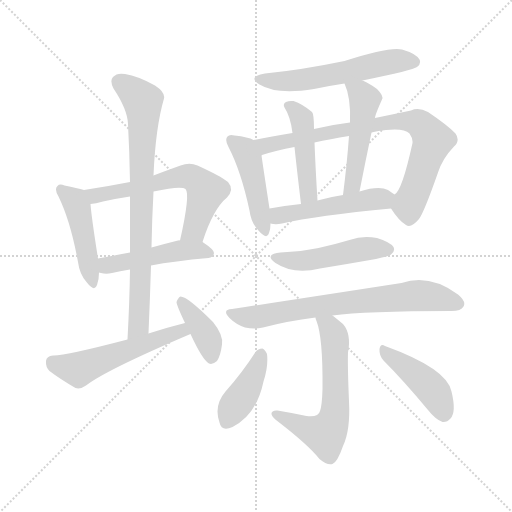
t = 0.00 s
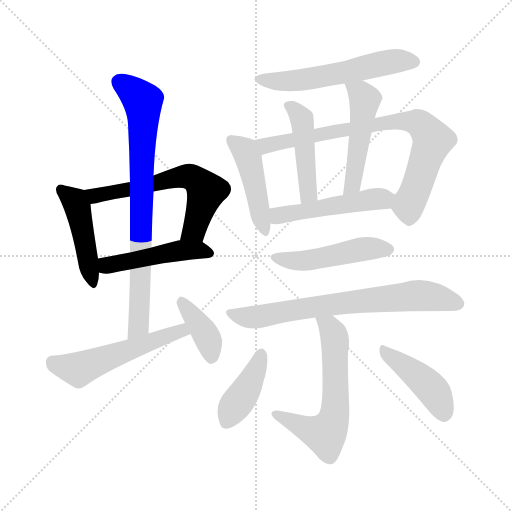
t = 2.34 s
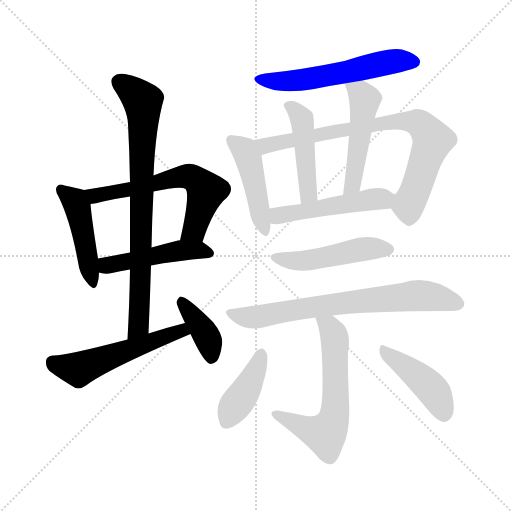
t = 4.68 s
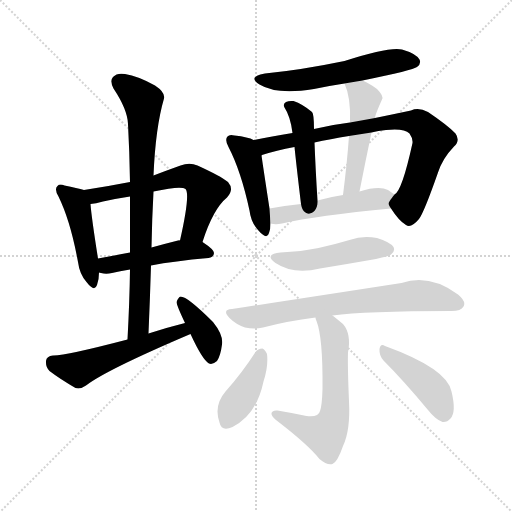
t = 7.02 s
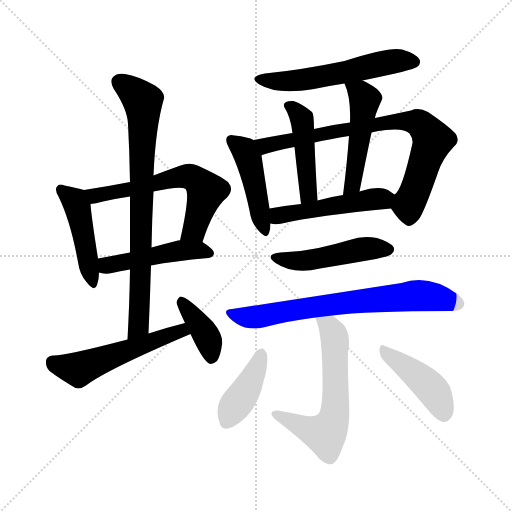
t = 9.36 s
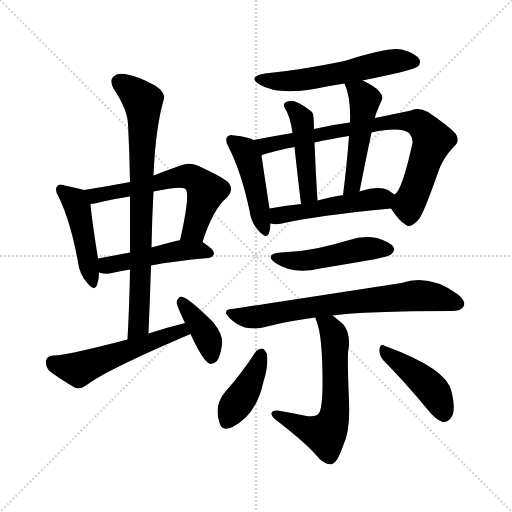
t = 11.70 s

The animated SVG that drew these frames (rendered in a browser with its animation timeline set to each time). Animation: 17 CSS @keyframes rules; one cycle of 11.70 s.

<svg version="1.1" viewBox="0 0 1024 1024" xmlns="http://www.w3.org/2000/svg">
  <g stroke="lightgray" stroke-dasharray="1,1" stroke-width="1" transform="scale(4, 4)">
    <line x1="0" y1="0" x2="256" y2="256"></line>
    <line x1="256" y1="0" x2="0" y2="256"></line>
    <line x1="128" y1="0" x2="128" y2="256"></line>
    <line x1="0" y1="128" x2="256" y2="128"></line>
  </g>
<g transform="scale(1, -1) translate(0, -900)">
   <style type="text/css">
    @keyframes keyframes0 {
      from {
       stroke: blue;
       stroke-dashoffset: 458;
       stroke-width: 128;
       }
       60% {
       animation-timing-function: step-end;
       stroke: blue;
       stroke-dashoffset: 0;
       stroke-width: 128;
       }
       to {
       stroke: black;
       stroke-width: 1024;
       }
       }
       #make-me-a-hanzi-animation-0 {
         animation: keyframes0 0.622721s both;
         animation-delay: 0.000000s;
         animation-timing-function: linear;
       }
    @keyframes keyframes1 {
      from {
       stroke: blue;
       stroke-dashoffset: 611;
       stroke-width: 128;
       }
       67% {
       animation-timing-function: step-end;
       stroke: blue;
       stroke-dashoffset: 0;
       stroke-width: 128;
       }
       to {
       stroke: black;
       stroke-width: 1024;
       }
       }
       #make-me-a-hanzi-animation-1 {
         animation: keyframes1 0.747233s both;
         animation-delay: 0.622721s;
         animation-timing-function: linear;
       }
    @keyframes keyframes2 {
      from {
       stroke: blue;
       stroke-dashoffset: 478;
       stroke-width: 128;
       }
       61% {
       animation-timing-function: step-end;
       stroke: blue;
       stroke-dashoffset: 0;
       stroke-width: 128;
       }
       to {
       stroke: black;
       stroke-width: 1024;
       }
       }
       #make-me-a-hanzi-animation-2 {
         animation: keyframes2 0.638997s both;
         animation-delay: 1.369954s;
         animation-timing-function: linear;
       }
    @keyframes keyframes3 {
      from {
       stroke: blue;
       stroke-dashoffset: 791;
       stroke-width: 128;
       }
       72% {
       animation-timing-function: step-end;
       stroke: blue;
       stroke-dashoffset: 0;
       stroke-width: 128;
       }
       to {
       stroke: black;
       stroke-width: 1024;
       }
       }
       #make-me-a-hanzi-animation-3 {
         animation: keyframes3 0.893717s both;
         animation-delay: 2.008952s;
         animation-timing-function: linear;
       }
    @keyframes keyframes4 {
      from {
       stroke: blue;
       stroke-dashoffset: 535;
       stroke-width: 128;
       }
       64% {
       animation-timing-function: step-end;
       stroke: blue;
       stroke-dashoffset: 0;
       stroke-width: 128;
       }
       to {
       stroke: black;
       stroke-width: 1024;
       }
       }
       #make-me-a-hanzi-animation-4 {
         animation: keyframes4 0.685384s both;
         animation-delay: 2.902669s;
         animation-timing-function: linear;
       }
    @keyframes keyframes5 {
      from {
       stroke: blue;
       stroke-dashoffset: 387;
       stroke-width: 128;
       }
       56% {
       animation-timing-function: step-end;
       stroke: blue;
       stroke-dashoffset: 0;
       stroke-width: 128;
       }
       to {
       stroke: black;
       stroke-width: 1024;
       }
       }
       #make-me-a-hanzi-animation-5 {
         animation: keyframes5 0.564941s both;
         animation-delay: 3.588053s;
         animation-timing-function: linear;
       }
    @keyframes keyframes6 {
      from {
       stroke: blue;
       stroke-dashoffset: 565;
       stroke-width: 128;
       }
       65% {
       animation-timing-function: step-end;
       stroke: blue;
       stroke-dashoffset: 0;
       stroke-width: 128;
       }
       to {
       stroke: black;
       stroke-width: 1024;
       }
       }
       #make-me-a-hanzi-animation-6 {
         animation: keyframes6 0.709798s both;
         animation-delay: 4.152995s;
         animation-timing-function: linear;
       }
    @keyframes keyframes7 {
      from {
       stroke: blue;
       stroke-dashoffset: 454;
       stroke-width: 128;
       }
       60% {
       animation-timing-function: step-end;
       stroke: blue;
       stroke-dashoffset: 0;
       stroke-width: 128;
       }
       to {
       stroke: black;
       stroke-width: 1024;
       }
       }
       #make-me-a-hanzi-animation-7 {
         animation: keyframes7 0.619466s both;
         animation-delay: 4.862793s;
         animation-timing-function: linear;
       }
    @keyframes keyframes8 {
      from {
       stroke: blue;
       stroke-dashoffset: 787;
       stroke-width: 128;
       }
       72% {
       animation-timing-function: step-end;
       stroke: blue;
       stroke-dashoffset: 0;
       stroke-width: 128;
       }
       to {
       stroke: black;
       stroke-width: 1024;
       }
       }
       #make-me-a-hanzi-animation-8 {
         animation: keyframes8 0.890462s both;
         animation-delay: 5.482259s;
         animation-timing-function: linear;
       }
    @keyframes keyframes9 {
      from {
       stroke: blue;
       stroke-dashoffset: 455;
       stroke-width: 128;
       }
       60% {
       animation-timing-function: step-end;
       stroke: blue;
       stroke-dashoffset: 0;
       stroke-width: 128;
       }
       to {
       stroke: black;
       stroke-width: 1024;
       }
       }
       #make-me-a-hanzi-animation-9 {
         animation: keyframes9 0.620280s both;
         animation-delay: 6.372721s;
         animation-timing-function: linear;
       }
    @keyframes keyframes10 {
      from {
       stroke: blue;
       stroke-dashoffset: 492;
       stroke-width: 128;
       }
       62% {
       animation-timing-function: step-end;
       stroke: blue;
       stroke-dashoffset: 0;
       stroke-width: 128;
       }
       to {
       stroke: black;
       stroke-width: 1024;
       }
       }
       #make-me-a-hanzi-animation-10 {
         animation: keyframes10 0.650391s both;
         animation-delay: 6.993001s;
         animation-timing-function: linear;
       }
    @keyframes keyframes11 {
      from {
       stroke: blue;
       stroke-dashoffset: 490;
       stroke-width: 128;
       }
       61% {
       animation-timing-function: step-end;
       stroke: blue;
       stroke-dashoffset: 0;
       stroke-width: 128;
       }
       to {
       stroke: black;
       stroke-width: 1024;
       }
       }
       #make-me-a-hanzi-animation-11 {
         animation: keyframes11 0.648763s both;
         animation-delay: 7.643392s;
         animation-timing-function: linear;
       }
    @keyframes keyframes12 {
      from {
       stroke: blue;
       stroke-dashoffset: 482;
       stroke-width: 128;
       }
       61% {
       animation-timing-function: step-end;
       stroke: blue;
       stroke-dashoffset: 0;
       stroke-width: 128;
       }
       to {
       stroke: black;
       stroke-width: 1024;
       }
       }
       #make-me-a-hanzi-animation-12 {
         animation: keyframes12 0.642253s both;
         animation-delay: 8.292155s;
         animation-timing-function: linear;
       }
    @keyframes keyframes13 {
      from {
       stroke: blue;
       stroke-dashoffset: 715;
       stroke-width: 128;
       }
       70% {
       animation-timing-function: step-end;
       stroke: blue;
       stroke-dashoffset: 0;
       stroke-width: 128;
       }
       to {
       stroke: black;
       stroke-width: 1024;
       }
       }
       #make-me-a-hanzi-animation-13 {
         animation: keyframes13 0.831868s both;
         animation-delay: 8.934408s;
         animation-timing-function: linear;
       }
    @keyframes keyframes14 {
      from {
       stroke: blue;
       stroke-dashoffset: 613;
       stroke-width: 128;
       }
       67% {
       animation-timing-function: step-end;
       stroke: blue;
       stroke-dashoffset: 0;
       stroke-width: 128;
       }
       to {
       stroke: black;
       stroke-width: 1024;
       }
       }
       #make-me-a-hanzi-animation-14 {
         animation: keyframes14 0.748861s both;
         animation-delay: 9.766276s;
         animation-timing-function: linear;
       }
    @keyframes keyframes15 {
      from {
       stroke: blue;
       stroke-dashoffset: 407;
       stroke-width: 128;
       }
       57% {
       animation-timing-function: step-end;
       stroke: blue;
       stroke-dashoffset: 0;
       stroke-width: 128;
       }
       to {
       stroke: black;
       stroke-width: 1024;
       }
       }
       #make-me-a-hanzi-animation-15 {
         animation: keyframes15 0.581217s both;
         animation-delay: 10.515137s;
         animation-timing-function: linear;
       }
    @keyframes keyframes16 {
      from {
       stroke: blue;
       stroke-dashoffset: 432;
       stroke-width: 128;
       }
       58% {
       animation-timing-function: step-end;
       stroke: blue;
       stroke-dashoffset: 0;
       stroke-width: 128;
       }
       to {
       stroke: black;
       stroke-width: 1024;
       }
       }
       #make-me-a-hanzi-animation-16 {
         animation: keyframes16 0.601562s both;
         animation-delay: 11.096354s;
         animation-timing-function: linear;
       }
</style>
<path d="M 168.0 520.0 Q 155.0 524.0 129.0 529.0 Q 119.0 533.0 115.0 528.0 Q 108.0 522.0 117.0 507.0 Q 141.0 458.0 156.0 376.0 Q 159.0 352.0 173.0 336.0 Q 189.0 315.0 194.0 330.0 Q 198.0 340.0 198.0 355.0 L 196.0 383.0 Q 183.0 465.0 181.0 492.0 C 179.0 517.0 179.0 517.0 168.0 520.0 Z" fill="lightgray"></path> 
<path d="M 405.0 416.0 Q 426.0 482.0 454.0 505.0 Q 469.0 521.0 456.0 536.0 Q 441.0 548.0 395.0 569.0 Q 379.0 576.0 361.0 569.0 Q 333.0 559.0 307.0 549.0 L 260.0 536.0 Q 214.0 527.0 168.0 520.0 C 138.0 515.0 151.0 487.0 181.0 492.0 Q 191.0 493.0 206.0 497.0 Q 233.0 503.0 260.0 507.0 L 307.0 517.0 Q 362.0 529.0 371.0 522.0 Q 381.0 512.0 360.0 419.0 C 354.0 390.0 396.0 388.0 405.0 416.0 Z" fill="lightgray"></path> 
<path d="M 302.0 369.0 Q 348.0 378.0 417.0 384.0 Q 427.0 385.0 428.0 394.0 Q 428.0 401.0 405.0 416.0 C 395.0 423.0 390.0 422.0 360.0 419.0 Q 359.0 420.0 356.0 419.0 Q 328.0 412.0 303.0 405.0 L 260.0 395.0 Q 224.0 388.0 196.0 383.0 C 166.0 378.0 169.0 362.0 198.0 355.0 Q 199.0 355.0 202.0 354.0 Q 212.0 351.0 224.0 354.0 Q 239.0 358.0 260.0 361.0 L 302.0 369.0 Z" fill="lightgray"></path> 
<path d="M 297.0 233.0 Q 300.0 303.0 302.0 369.0 L 303.0 405.0 Q 304.0 463.0 307.0 517.0 L 307.0 549.0 Q 311.0 645.0 328.0 703.0 Q 331.0 715.0 310.0 729.0 Q 276.0 748.0 250.0 752.0 Q 234.0 755.0 226.0 746.0 Q 219.0 739.0 227.0 723.0 Q 255.0 681.0 256.0 652.0 Q 259.0 597.0 260.0 536.0 L 260.0 507.0 Q 260.0 453.0 260.0 395.0 L 260.0 361.0 Q 259.0 294.0 255.0 221.0 C 253.0 191.0 296.0 203.0 297.0 233.0 Z" fill="lightgray"></path> 
<path d="M 370.0 254.0 Q 334.0 245.0 297.0 233.0 L 255.0 221.0 Q 129.0 188.0 106.0 189.0 Q 93.0 188.0 92.0 178.0 Q 91.0 166.0 99.0 158.0 Q 120.0 142.0 151.0 124.0 Q 161.0 121.0 172.0 129.0 Q 212.0 160.0 381.0 232.0 C 409.0 244.0 399.0 261.0 370.0 254.0 Z" fill="lightgray"></path> 
<path d="M 381.0 232.0 Q 405.0 180.0 418.0 173.0 Q 425.0 170.0 434.0 178.0 Q 441.0 188.0 444.0 211.0 Q 447.0 230.0 426.0 256.0 Q 375.0 307.0 361.0 307.0 Q 357.0 306.0 353.0 296.0 Q 353.0 290.0 370.0 254.0 L 381.0 232.0 Z" fill="lightgray"></path> 
<path d="M 725.0 739.0 Q 827.0 760.0 834.0 766.0 Q 843.0 773.0 839.0 781.0 Q 832.0 793.0 804.0 801.0 Q 779.0 807.0 689.0 778.0 Q 602.0 760.0 530.0 753.0 Q 494.0 747.0 519.0 731.0 Q 553.0 710.0 628.0 722.0 Q 656.0 728.0 689.0 733.0 L 725.0 739.0 Z" fill="lightgray"></path> 
<path d="M 507.0 620.0 Q 497.0 626.0 469.0 629.0 Q 459.0 632.0 455.0 627.0 Q 449.0 621.0 457.0 606.0 Q 482.0 558.0 499.0 479.0 Q 502.0 455.0 516.0 440.0 Q 534.0 419.0 538.0 434.0 Q 541.0 441.0 541.0 453.0 L 539.0 483.0 Q 527.0 561.0 523.0 589.0 C 519.0 614.0 519.0 614.0 507.0 620.0 Z" fill="lightgray"></path> 
<path d="M 782.0 483.0 Q 798.0 458.0 812.0 450.0 Q 822.0 443.0 838.0 462.0 Q 848.0 475.0 876.0 555.0 Q 885.0 583.0 908.0 607.0 Q 921.0 619.0 911.0 633.0 Q 896.0 649.0 856.0 676.0 Q 837.0 686.0 822.0 679.0 Q 789.0 672.0 750.0 664.0 L 700.0 655.0 Q 666.0 651.0 628.0 642.0 L 585.0 634.0 Q 542.0 627.0 507.0 620.0 C 478.0 614.0 495.0 579.0 523.0 589.0 Q 523.0 590.0 524.0 590.0 Q 552.0 599.0 589.0 606.0 L 629.0 615.0 Q 660.0 622.0 698.0 628.0 L 743.0 635.0 Q 756.0 639.0 772.0 640.0 Q 808.0 644.0 819.0 633.0 Q 826.0 623.0 825.0 614.0 Q 804.0 518.0 789.0 511.0 C 775.0 493.0 775.0 493.0 782.0 483.0 Z" fill="lightgray"></path> 
<path d="M 628.0 642.0 Q 628.0 672.0 624.0 676.0 Q 605.0 692.0 587.0 698.0 Q 578.0 699.0 572.0 696.0 Q 565.0 692.0 569.0 685.0 Q 581.0 667.0 585.0 634.0 L 589.0 606.0 Q 593.0 567.0 602.0 492.0 C 606.0 462.0 637.0 469.0 635.0 499.0 Q 631.0 563.0 629.0 615.0 L 628.0 642.0 Z" fill="lightgray"></path> 
<path d="M 750.0 664.0 Q 750.0 670.0 764.0 701.0 Q 768.0 708.0 754.0 722.0 Q 738.0 734.0 725.0 739.0 C 698.0 751.0 678.0 760.0 689.0 733.0 Q 702.0 705.0 700.0 655.0 L 698.0 628.0 Q 694.0 573.0 686.0 510.0 C 682.0 480.0 713.0 488.0 719.0 517.0 Q 731.0 578.0 743.0 635.0 L 750.0 664.0 Z" fill="lightgray"></path> 
<path d="M 541.0 453.0 Q 551.0 450.0 564.0 453.0 Q 633.0 469.0 782.0 483.0 C 812.0 486.0 814.0 494.0 789.0 511.0 Q 783.0 515.0 776.0 520.0 Q 758.0 529.0 719.0 517.0 L 686.0 510.0 Q 659.0 506.0 635.0 499.0 L 602.0 492.0 Q 568.0 489.0 539.0 483.0 C 510.0 477.0 511.0 458.0 541.0 453.0 Z" fill="lightgray"></path> 
<path d="M 561.0 395.0 Q 527.0 391.0 551.0 374.0 Q 587.0 350.0 640.0 363.0 Q 695.0 372.0 752.0 382.0 Q 779.0 388.0 782.0 391.0 Q 791.0 398.0 787.0 406.0 Q 780.0 416.0 754.0 424.0 Q 726.0 430.0 699.0 420.0 Q 669.0 411.0 637.0 404.0 Q 603.0 397.0 561.0 395.0 Z" fill="lightgray"></path> 
<path d="M 665.0 269.0 Q 729.0 278.0 903.0 278.0 Q 922.0 278.0 927.0 287.0 Q 933.0 297.0 916.0 311.0 Q 859.0 353.0 803.0 334.0 Q 583.0 300.0 464.0 282.0 Q 443.0 281.0 459.0 264.0 Q 472.0 251.0 490.0 245.0 Q 509.0 241.0 526.0 245.0 Q 575.0 258.0 631.0 265.0 L 665.0 269.0 Z" fill="lightgray"></path> 
<path d="M 631.0 265.0 Q 631.0 262.0 633.0 258.0 Q 646.0 225.0 645.0 122.0 Q 644.0 88.0 640.0 78.0 Q 637.0 65.0 613.0 68.0 Q 585.0 74.0 555.0 79.0 Q 545.0 80.0 543.0 74.0 Q 542.0 68.0 552.0 60.0 Q 616.0 11.0 639.0 -18.0 Q 654.0 -31.0 665.0 -28.0 Q 675.0 -24.0 686.0 8.0 Q 701.0 39.0 698.0 97.0 Q 695.0 169.0 696.0 195.0 Q 703.0 232.0 686.0 252.0 Q 674.0 262.0 665.0 269.0 C 642.0 288.0 622.0 294.0 631.0 265.0 Z" fill="lightgray"></path> 
<path d="M 511.0 196.0 Q 484.0 154.0 451.0 117.0 Q 427.0 89.0 439.0 55.0 Q 443.0 36.0 465.0 46.0 Q 513.0 70.0 527.0 137.0 Q 537.0 168.0 534.0 192.0 Q 530.0 201.0 525.0 203.0 Q 516.0 203.0 511.0 196.0 Z" fill="lightgray"></path> 
<path d="M 767.0 179.0 Q 807.0 139.0 856.0 80.0 Q 871.0 61.0 885.0 56.0 Q 894.0 55.0 901.0 63.0 Q 913.0 76.0 903.0 117.0 Q 894.0 163.0 770.0 208.0 Q 761.0 214.0 759.0 202.0 Q 758.0 189.0 767.0 179.0 Z" fill="lightgray"></path> 
      <clipPath id="make-me-a-hanzi-clip-0">
      <path d="M 168.0 520.0 Q 155.0 524.0 129.0 529.0 Q 119.0 533.0 115.0 528.0 Q 108.0 522.0 117.0 507.0 Q 141.0 458.0 156.0 376.0 Q 159.0 352.0 173.0 336.0 Q 189.0 315.0 194.0 330.0 Q 198.0 340.0 198.0 355.0 L 196.0 383.0 Q 183.0 465.0 181.0 492.0 C 179.0 517.0 179.0 517.0 168.0 520.0 Z" fill="lightgray"></path>
      </clipPath>
      <path clip-path="url(#make-me-a-hanzi-clip-0)" d="M 123.0 521.0 L 149.0 498.0 L 155.0 485.0 L 184.0 335.0 " fill="none" id="make-me-a-hanzi-animation-0" stroke-dasharray="330 660" stroke-linecap="round"></path>

      <clipPath id="make-me-a-hanzi-clip-1">
      <path d="M 405.0 416.0 Q 426.0 482.0 454.0 505.0 Q 469.0 521.0 456.0 536.0 Q 441.0 548.0 395.0 569.0 Q 379.0 576.0 361.0 569.0 Q 333.0 559.0 307.0 549.0 L 260.0 536.0 Q 214.0 527.0 168.0 520.0 C 138.0 515.0 151.0 487.0 181.0 492.0 Q 191.0 493.0 206.0 497.0 Q 233.0 503.0 260.0 507.0 L 307.0 517.0 Q 362.0 529.0 371.0 522.0 Q 381.0 512.0 360.0 419.0 C 354.0 390.0 396.0 388.0 405.0 416.0 Z" fill="lightgray"></path>
      </clipPath>
      <path clip-path="url(#make-me-a-hanzi-clip-1)" d="M 177.0 515.0 L 196.0 509.0 L 349.0 544.0 L 382.0 546.0 L 412.0 517.0 L 389.0 440.0 L 368.0 430.0 " fill="none" id="make-me-a-hanzi-animation-1" stroke-dasharray="483 966" stroke-linecap="round"></path>

      <clipPath id="make-me-a-hanzi-clip-2">
      <path d="M 302.0 369.0 Q 348.0 378.0 417.0 384.0 Q 427.0 385.0 428.0 394.0 Q 428.0 401.0 405.0 416.0 C 395.0 423.0 390.0 422.0 360.0 419.0 Q 359.0 420.0 356.0 419.0 Q 328.0 412.0 303.0 405.0 L 260.0 395.0 Q 224.0 388.0 196.0 383.0 C 166.0 378.0 169.0 362.0 198.0 355.0 Q 199.0 355.0 202.0 354.0 Q 212.0 351.0 224.0 354.0 Q 239.0 358.0 260.0 361.0 L 302.0 369.0 Z" fill="lightgray"></path>
      </clipPath>
      <path clip-path="url(#make-me-a-hanzi-clip-2)" d="M 202.0 362.0 L 214.0 369.0 L 354.0 398.0 L 396.0 400.0 L 418.0 394.0 " fill="none" id="make-me-a-hanzi-animation-2" stroke-dasharray="350 700" stroke-linecap="round"></path>

      <clipPath id="make-me-a-hanzi-clip-3">
      <path d="M 297.0 233.0 Q 300.0 303.0 302.0 369.0 L 303.0 405.0 Q 304.0 463.0 307.0 517.0 L 307.0 549.0 Q 311.0 645.0 328.0 703.0 Q 331.0 715.0 310.0 729.0 Q 276.0 748.0 250.0 752.0 Q 234.0 755.0 226.0 746.0 Q 219.0 739.0 227.0 723.0 Q 255.0 681.0 256.0 652.0 Q 259.0 597.0 260.0 536.0 L 260.0 507.0 Q 260.0 453.0 260.0 395.0 L 260.0 361.0 Q 259.0 294.0 255.0 221.0 C 253.0 191.0 296.0 203.0 297.0 233.0 Z" fill="lightgray"></path>
      </clipPath>
      <path clip-path="url(#make-me-a-hanzi-clip-3)" d="M 239.0 736.0 L 285.0 698.0 L 287.0 678.0 L 279.0 272.0 L 277.0 249.0 L 260.0 229.0 " fill="none" id="make-me-a-hanzi-animation-3" stroke-dasharray="663 1326" stroke-linecap="round"></path>

      <clipPath id="make-me-a-hanzi-clip-4">
      <path d="M 370.0 254.0 Q 334.0 245.0 297.0 233.0 L 255.0 221.0 Q 129.0 188.0 106.0 189.0 Q 93.0 188.0 92.0 178.0 Q 91.0 166.0 99.0 158.0 Q 120.0 142.0 151.0 124.0 Q 161.0 121.0 172.0 129.0 Q 212.0 160.0 381.0 232.0 C 409.0 244.0 399.0 261.0 370.0 254.0 Z" fill="lightgray"></path>
      </clipPath>
      <path clip-path="url(#make-me-a-hanzi-clip-4)" d="M 105.0 176.0 L 155.0 162.0 L 352.0 236.0 L 368.0 232.0 " fill="none" id="make-me-a-hanzi-animation-4" stroke-dasharray="407 814" stroke-linecap="round"></path>

      <clipPath id="make-me-a-hanzi-clip-5">
      <path d="M 381.0 232.0 Q 405.0 180.0 418.0 173.0 Q 425.0 170.0 434.0 178.0 Q 441.0 188.0 444.0 211.0 Q 447.0 230.0 426.0 256.0 Q 375.0 307.0 361.0 307.0 Q 357.0 306.0 353.0 296.0 Q 353.0 290.0 370.0 254.0 L 381.0 232.0 Z" fill="lightgray"></path>
      </clipPath>
      <path clip-path="url(#make-me-a-hanzi-clip-5)" d="M 362.0 298.0 L 414.0 225.0 L 422.0 184.0 " fill="none" id="make-me-a-hanzi-animation-5" stroke-dasharray="259 518" stroke-linecap="round"></path>

      <clipPath id="make-me-a-hanzi-clip-6">
      <path d="M 725.0 739.0 Q 827.0 760.0 834.0 766.0 Q 843.0 773.0 839.0 781.0 Q 832.0 793.0 804.0 801.0 Q 779.0 807.0 689.0 778.0 Q 602.0 760.0 530.0 753.0 Q 494.0 747.0 519.0 731.0 Q 553.0 710.0 628.0 722.0 Q 656.0 728.0 689.0 733.0 L 725.0 739.0 Z" fill="lightgray"></path>
      </clipPath>
      <path clip-path="url(#make-me-a-hanzi-clip-6)" d="M 522.0 743.0 L 565.0 737.0 L 615.0 741.0 L 760.0 773.0 L 827.0 777.0 " fill="none" id="make-me-a-hanzi-animation-6" stroke-dasharray="437 874" stroke-linecap="round"></path>

      <clipPath id="make-me-a-hanzi-clip-7">
      <path d="M 507.0 620.0 Q 497.0 626.0 469.0 629.0 Q 459.0 632.0 455.0 627.0 Q 449.0 621.0 457.0 606.0 Q 482.0 558.0 499.0 479.0 Q 502.0 455.0 516.0 440.0 Q 534.0 419.0 538.0 434.0 Q 541.0 441.0 541.0 453.0 L 539.0 483.0 Q 527.0 561.0 523.0 589.0 C 519.0 614.0 519.0 614.0 507.0 620.0 Z" fill="lightgray"></path>
      </clipPath>
      <path clip-path="url(#make-me-a-hanzi-clip-7)" d="M 463.0 620.0 L 488.0 599.0 L 498.0 581.0 L 528.0 439.0 " fill="none" id="make-me-a-hanzi-animation-7" stroke-dasharray="326 652" stroke-linecap="round"></path>

      <clipPath id="make-me-a-hanzi-clip-8">
      <path d="M 782.0 483.0 Q 798.0 458.0 812.0 450.0 Q 822.0 443.0 838.0 462.0 Q 848.0 475.0 876.0 555.0 Q 885.0 583.0 908.0 607.0 Q 921.0 619.0 911.0 633.0 Q 896.0 649.0 856.0 676.0 Q 837.0 686.0 822.0 679.0 Q 789.0 672.0 750.0 664.0 L 700.0 655.0 Q 666.0 651.0 628.0 642.0 L 585.0 634.0 Q 542.0 627.0 507.0 620.0 C 478.0 614.0 495.0 579.0 523.0 589.0 Q 523.0 590.0 524.0 590.0 Q 552.0 599.0 589.0 606.0 L 629.0 615.0 Q 660.0 622.0 698.0 628.0 L 743.0 635.0 Q 756.0 639.0 772.0 640.0 Q 808.0 644.0 819.0 633.0 Q 826.0 623.0 825.0 614.0 Q 804.0 518.0 789.0 511.0 C 775.0 493.0 775.0 493.0 782.0 483.0 Z" fill="lightgray"></path>
      </clipPath>
      <path clip-path="url(#make-me-a-hanzi-clip-8)" d="M 515.0 618.0 L 538.0 610.0 L 776.0 655.0 L 836.0 655.0 L 865.0 620.0 L 818.0 493.0 L 819.0 469.0 " fill="none" id="make-me-a-hanzi-animation-8" stroke-dasharray="659 1318" stroke-linecap="round"></path>

      <clipPath id="make-me-a-hanzi-clip-9">
      <path d="M 628.0 642.0 Q 628.0 672.0 624.0 676.0 Q 605.0 692.0 587.0 698.0 Q 578.0 699.0 572.0 696.0 Q 565.0 692.0 569.0 685.0 Q 581.0 667.0 585.0 634.0 L 589.0 606.0 Q 593.0 567.0 602.0 492.0 C 606.0 462.0 637.0 469.0 635.0 499.0 Q 631.0 563.0 629.0 615.0 L 628.0 642.0 Z" fill="lightgray"></path>
      </clipPath>
      <path clip-path="url(#make-me-a-hanzi-clip-9)" d="M 581.0 688.0 L 596.0 673.0 L 606.0 650.0 L 616.0 521.0 L 615.0 510.0 L 606.0 502.0 " fill="none" id="make-me-a-hanzi-animation-9" stroke-dasharray="327 654" stroke-linecap="round"></path>

      <clipPath id="make-me-a-hanzi-clip-10">
      <path d="M 750.0 664.0 Q 750.0 670.0 764.0 701.0 Q 768.0 708.0 754.0 722.0 Q 738.0 734.0 725.0 739.0 C 698.0 751.0 678.0 760.0 689.0 733.0 Q 702.0 705.0 700.0 655.0 L 698.0 628.0 Q 694.0 573.0 686.0 510.0 C 682.0 480.0 713.0 488.0 719.0 517.0 Q 731.0 578.0 743.0 635.0 L 750.0 664.0 Z" fill="lightgray"></path>
      </clipPath>
      <path clip-path="url(#make-me-a-hanzi-clip-10)" d="M 696.0 729.0 L 730.0 701.0 L 708.0 543.0 L 700.0 524.0 L 690.0 517.0 " fill="none" id="make-me-a-hanzi-animation-10" stroke-dasharray="364 728" stroke-linecap="round"></path>

      <clipPath id="make-me-a-hanzi-clip-11">
      <path d="M 541.0 453.0 Q 551.0 450.0 564.0 453.0 Q 633.0 469.0 782.0 483.0 C 812.0 486.0 814.0 494.0 789.0 511.0 Q 783.0 515.0 776.0 520.0 Q 758.0 529.0 719.0 517.0 L 686.0 510.0 Q 659.0 506.0 635.0 499.0 L 602.0 492.0 Q 568.0 489.0 539.0 483.0 C 510.0 477.0 511.0 458.0 541.0 453.0 Z" fill="lightgray"></path>
      </clipPath>
      <path clip-path="url(#make-me-a-hanzi-clip-11)" d="M 548.0 461.0 L 564.0 471.0 L 776.0 507.0 " fill="none" id="make-me-a-hanzi-animation-11" stroke-dasharray="362 724" stroke-linecap="round"></path>

      <clipPath id="make-me-a-hanzi-clip-12">
      <path d="M 561.0 395.0 Q 527.0 391.0 551.0 374.0 Q 587.0 350.0 640.0 363.0 Q 695.0 372.0 752.0 382.0 Q 779.0 388.0 782.0 391.0 Q 791.0 398.0 787.0 406.0 Q 780.0 416.0 754.0 424.0 Q 726.0 430.0 699.0 420.0 Q 669.0 411.0 637.0 404.0 Q 603.0 397.0 561.0 395.0 Z" fill="lightgray"></path>
      </clipPath>
      <path clip-path="url(#make-me-a-hanzi-clip-12)" d="M 553.0 386.0 L 600.0 378.0 L 723.0 402.0 L 776.0 401.0 " fill="none" id="make-me-a-hanzi-animation-12" stroke-dasharray="354 708" stroke-linecap="round"></path>

      <clipPath id="make-me-a-hanzi-clip-13">
      <path d="M 665.0 269.0 Q 729.0 278.0 903.0 278.0 Q 922.0 278.0 927.0 287.0 Q 933.0 297.0 916.0 311.0 Q 859.0 353.0 803.0 334.0 Q 583.0 300.0 464.0 282.0 Q 443.0 281.0 459.0 264.0 Q 472.0 251.0 490.0 245.0 Q 509.0 241.0 526.0 245.0 Q 575.0 258.0 631.0 265.0 L 665.0 269.0 Z" fill="lightgray"></path>
      </clipPath>
      <path clip-path="url(#make-me-a-hanzi-clip-13)" d="M 461.0 273.0 L 499.0 265.0 L 651.0 290.0 L 838.0 309.0 L 915.0 293.0 " fill="none" id="make-me-a-hanzi-animation-13" stroke-dasharray="587 1174" stroke-linecap="round"></path>

      <clipPath id="make-me-a-hanzi-clip-14">
      <path d="M 631.0 265.0 Q 631.0 262.0 633.0 258.0 Q 646.0 225.0 645.0 122.0 Q 644.0 88.0 640.0 78.0 Q 637.0 65.0 613.0 68.0 Q 585.0 74.0 555.0 79.0 Q 545.0 80.0 543.0 74.0 Q 542.0 68.0 552.0 60.0 Q 616.0 11.0 639.0 -18.0 Q 654.0 -31.0 665.0 -28.0 Q 675.0 -24.0 686.0 8.0 Q 701.0 39.0 698.0 97.0 Q 695.0 169.0 696.0 195.0 Q 703.0 232.0 686.0 252.0 Q 674.0 262.0 665.0 269.0 C 642.0 288.0 622.0 294.0 631.0 265.0 Z" fill="lightgray"></path>
      </clipPath>
      <path clip-path="url(#make-me-a-hanzi-clip-14)" d="M 637.0 263.0 L 659.0 247.0 L 670.0 218.0 L 671.0 87.0 L 660.0 45.0 L 649.0 31.0 L 633.0 35.0 L 551.0 73.0 " fill="none" id="make-me-a-hanzi-animation-14" stroke-dasharray="485 970" stroke-linecap="round"></path>

      <clipPath id="make-me-a-hanzi-clip-15">
      <path d="M 511.0 196.0 Q 484.0 154.0 451.0 117.0 Q 427.0 89.0 439.0 55.0 Q 443.0 36.0 465.0 46.0 Q 513.0 70.0 527.0 137.0 Q 537.0 168.0 534.0 192.0 Q 530.0 201.0 525.0 203.0 Q 516.0 203.0 511.0 196.0 Z" fill="lightgray"></path>
      </clipPath>
      <path clip-path="url(#make-me-a-hanzi-clip-15)" d="M 522.0 191.0 L 493.0 120.0 L 454.0 57.0 " fill="none" id="make-me-a-hanzi-animation-15" stroke-dasharray="279 558" stroke-linecap="round"></path>

      <clipPath id="make-me-a-hanzi-clip-16">
      <path d="M 767.0 179.0 Q 807.0 139.0 856.0 80.0 Q 871.0 61.0 885.0 56.0 Q 894.0 55.0 901.0 63.0 Q 913.0 76.0 903.0 117.0 Q 894.0 163.0 770.0 208.0 Q 761.0 214.0 759.0 202.0 Q 758.0 189.0 767.0 179.0 Z" fill="lightgray"></path>
      </clipPath>
      <path clip-path="url(#make-me-a-hanzi-clip-16)" d="M 769.0 197.0 L 856.0 130.0 L 877.0 102.0 L 887.0 72.0 " fill="none" id="make-me-a-hanzi-animation-16" stroke-dasharray="304 608" stroke-linecap="round"></path>

</g>
</svg>
